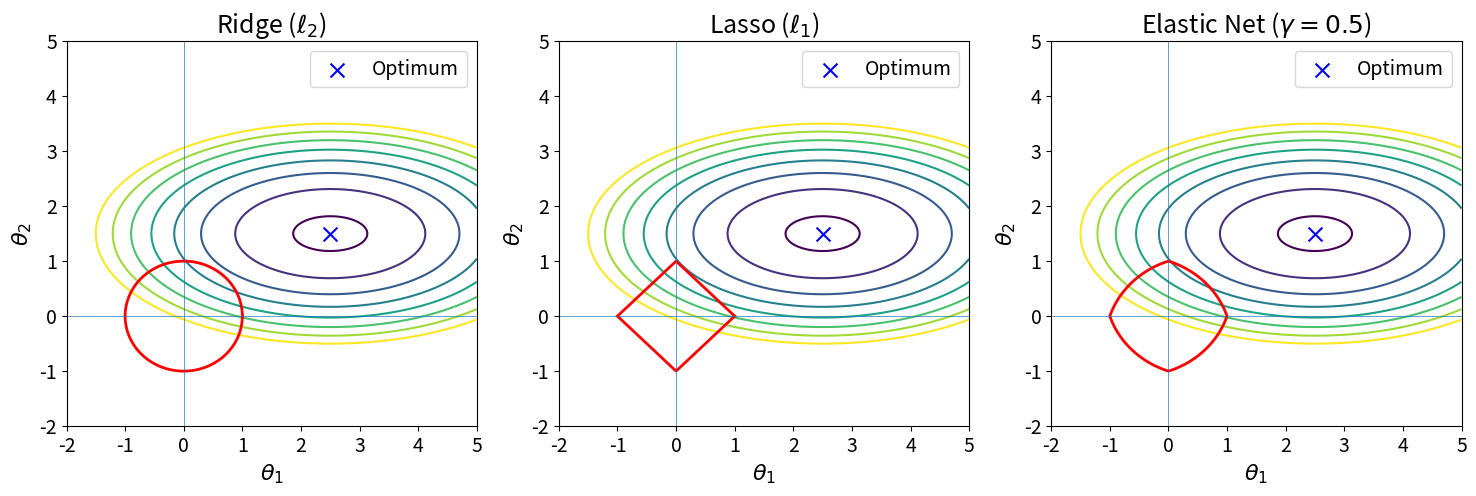

Write the Python code that produced this figure. (Note: this script raises an exception after producing the figure.)
import numpy as np
import os
import matplotlib.pyplot as plt

# --- 1) Global settings for font sizes ---
plt.rcParams.update({
    'figure.figsize': (18, 5),
    'axes.titlesize': 18,
    'axes.labelsize': 16,
    'xtick.labelsize': 14,
    'ytick.labelsize': 14,
    'legend.fontsize': 14
})

# --- 2) Data setup ---
theta1 = np.linspace(-2, 5, 400)
theta2 = np.linspace(-2, 5, 400)
T1, T2 = np.meshgrid(theta1, theta2)

opt1, opt2 = 2.5, 1.5
J = ((T1 - opt1) / 2)**2 + (T2 - opt2)**2

gamma = 0.5
penalty_en = gamma * (np.abs(T1) + np.abs(T2)) + (1 - gamma) * (T1**2 + T2**2)

# --- 3) Plotting ---
fig, axes = plt.subplots(1, 3)

# Ridge (ℓ₂)
axes[0].contour(T1, T2, J, levels=np.linspace(0.1, 4, 8))   # no clabel here
theta = np.linspace(0, 2 * np.pi, 200)
axes[0].plot(np.cos(theta), np.sin(theta), 'r-', linewidth=2)
axes[0].scatter(opt1, opt2, color='blue', marker='x', s=100, label='Optimum')
axes[0].set_title(r"Ridge ($\ell_2$)")
axes[0].set_xlabel(r"$\theta_1$")
axes[0].set_ylabel(r"$\theta_2$")
axes[0].legend()
axes[0].axhline(0, linewidth=0.5)
axes[0].axvline(0, linewidth=0.5)

# Lasso (ℓ₁)
axes[1].contour(T1, T2, J, levels=np.linspace(0.1, 4, 8))   # no clabel here
x = np.linspace(-1, 1, 200)
axes[1].plot(x, 1 - np.abs(x), 'r-', linewidth=2)
axes[1].plot(x, -1 + np.abs(x), 'r-', linewidth=2)
axes[1].scatter(opt1, opt2, color='blue', marker='x', s=100, label='Optimum')
axes[1].set_title(r"Lasso ($\ell_1$)")
axes[1].set_xlabel(r"$\theta_1$")
axes[1].set_ylabel(r"$\theta_2$")
axes[1].legend()
axes[1].axhline(0, linewidth=0.5)
axes[1].axvline(0, linewidth=0.5)

# Elastic Net
axes[2].contour(T1, T2, J, levels=np.linspace(0.1, 4, 8))   # no clabel here either
ce = axes[2].contour(T1, T2, penalty_en, levels=[1], colors='r', linewidths=2)
axes[2].clabel(ce, fmt={1: 'α·∥θ∥₁+(1-α)·∥θ∥₂²=1'}, fontsize=12)  # only label the EN curve
axes[2].scatter(opt1, opt2, color='blue', marker='x', s=100, label='Optimum')
axes[2].set_title(r"Elastic Net ($\gamma=0.5$)")
axes[2].set_xlabel(r"$\theta_1$")
axes[2].set_ylabel(r"$\theta_2$")
axes[2].legend()
axes[2].axhline(0, linewidth=0.5)
axes[2].axvline(0, linewidth=0.5)

# ensure the directory exists and save
plt.savefig("../figs/contours.png", dpi=300, bbox_inches="tight")

plt.show()
